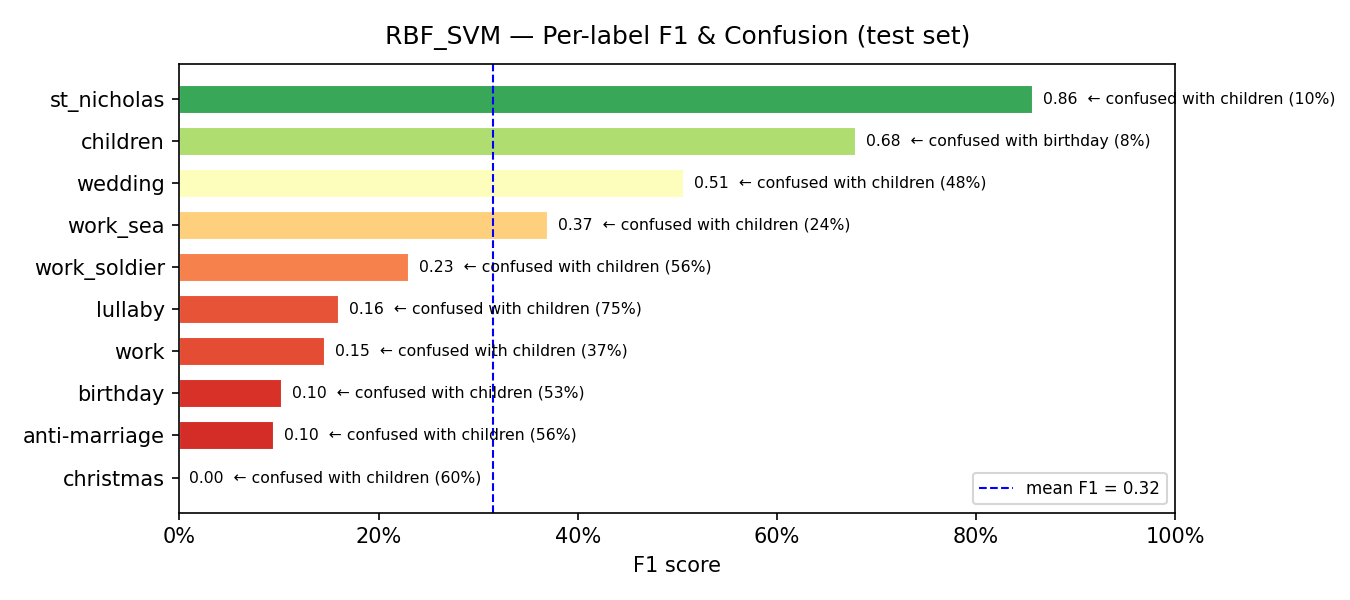

Values plotted in this chart, from the file beside it:
model, label, support, precision, recall, f1, confusion_rate, top_confused_with, top_confused_pct
RBF_SVM, christmas, 5, 0.0, 0.0, 0.0, 1.0, children, 0.6
RBF_SVM, anti-marriage, 9, 0.0606, 0.2222, 0.0952, 0.7778, children, 0.5556
RBF_SVM, birthday, 15, 0.0698, 0.2, 0.1034, 0.8, children, 0.5333
RBF_SVM, work, 27, 0.2143, 0.1111, 0.1463, 0.8889, children, 0.3704
RBF_SVM, lullaby, 8, 0.1176, 0.25, 0.16, 0.75, children, 0.75
RBF_SVM, work_soldier, 16, 0.3, 0.1875, 0.2308, 0.8125, children, 0.5625
RBF_SVM, work_sea, 37, 0.3409, 0.4054, 0.3704, 0.5946, children, 0.2432
RBF_SVM, wedding, 97, 0.8, 0.3711, 0.507, 0.6289, children, 0.4845
RBF_SVM, children, 298, 0.6755, 0.6846, 0.68, 0.3154, birthday, 0.0839
RBF_SVM, st_nicholas, 10, 0.8182, 0.9, 0.8571, 0.1, children, 0.1
